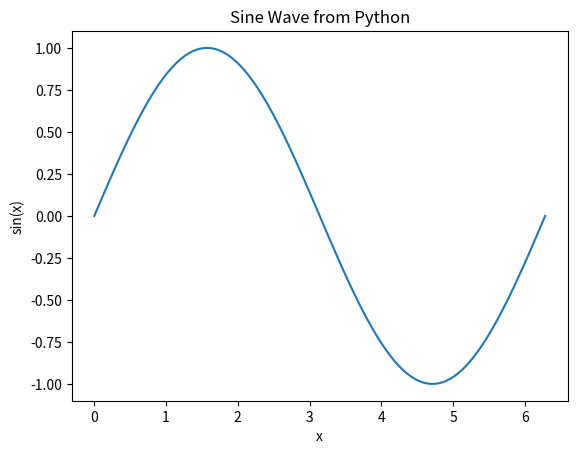

Here is the Python script that generated this plot:
import matplotlib.pyplot as plt
import numpy as np

def plot_sine_wave():
    x = np.linspace(0, 2 * np.pi, 100)
    y = np.sin(x)
    plt.plot(x, y)
    plt.title('Sine Wave from Python')
    plt.xlabel('x')
    plt.ylabel('sin(x)')
    plt.show()

if __name__ == "__main__":
    plot_sine_wave()
